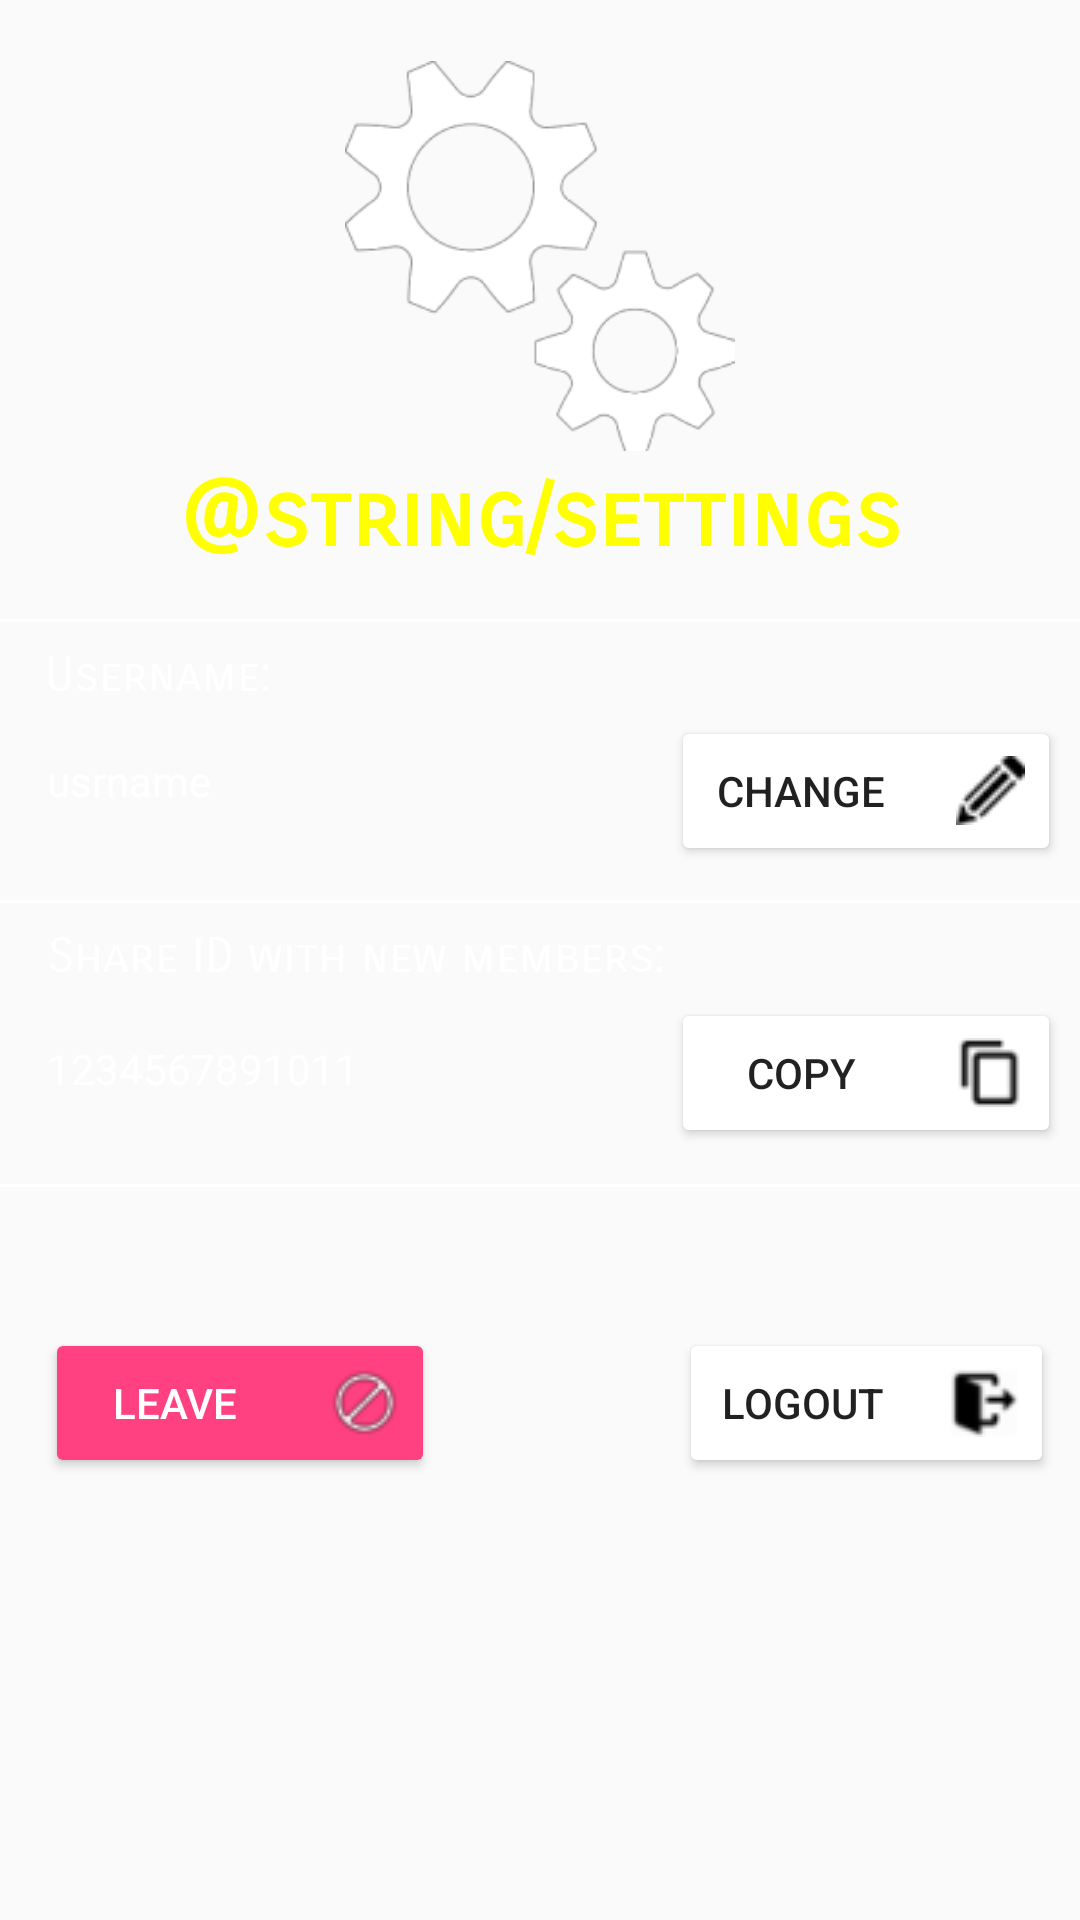

Reconstruct the res/layout file that produces this screen, plus the resources it refers to.
<!-- AndroidManifest.xml: application theme AppTheme -->
<!-- res/layout/fragment_settings.xml -->
<?xml version="1.0" encoding="utf-8"?>
<android.support.constraint.ConstraintLayout xmlns:android="http://schemas.android.com/apk/res/android"
    xmlns:app="http://schemas.android.com/apk/res-auto"
    xmlns:tools="http://schemas.android.com/tools"
    android:layout_width="match_parent"
    android:layout_height="match_parent"
    app:layout_behavior="@string/appbar_scrolling_view_behavior"
    tools:context=".SettingsFragment"
    android:background="@drawable/blackboard" >

    <ImageView
        android:id="@+id/imageViewSettings"
        android:layout_width="158dp"
        android:layout_height="130dp"
        android:layout_marginBottom="4dp"
        android:layout_marginEnd="8dp"
        android:layout_marginStart="8dp"
        android:src="@drawable/settings_image"
        app:layout_constraintBottom_toTopOf="@+id/settingsHeadingTextView"
        app:layout_constraintEnd_toEndOf="parent"
        app:layout_constraintStart_toStartOf="parent" />

    <TextView
        android:id="@+id/settingsHeadingTextView"
        style="@style/EditTextStyle.title"
        android:layout_width="wrap_content"
        android:layout_height="wrap_content"
        android:layout_marginEnd="8dp"
        android:layout_marginStart="8dp"
        android:layout_marginTop="250dp"
        android:layout_marginBottom="10dp"
        android:textColor="@color/colorBrightYellow"
        android:text="@string/settings"
        app:layout_constraintEnd_toEndOf="parent"
        app:layout_constraintStart_toStartOf="parent"
        app:layout_constraintTop_toTopOf="parent"
        app:layout_constraintBottom_toTopOf="@id/userNameText"/>

    <View
        android:id="@+id/SplitLine1"
        android:layout_width="match_parent"
        android:layout_height= "1dp"
        android:background="@color/colorWhite"
        android:layout_marginBottom="8dp"
        app:layout_constraintBottom_toTopOf="@+id/userNameText"/>


    <TextView
        android:id="@+id/userNameText"
        style="@style/EditTextStyle"
        android:textSize="16sp"
        android:layout_width="wrap_content"
        android:layout_height="wrap_content"
        android:layout_marginBottom="8dp"
        android:layout_marginEnd="8dp"
        android:layout_marginStart="8dp"
        android:layout_marginTop="15dp"
        android:text="@string/username"
        app:layout_constraintBottom_toBottomOf="@+id/debugLabel"
        app:layout_constraintEnd_toEndOf="parent"
        app:layout_constraintHorizontal_bias="0.026"
        app:layout_constraintStart_toStartOf="parent"
        app:layout_constraintTop_toBottomOf="@id/settingsHeadingTextView"
        app:layout_constraintVertical_bias="0.142" />

    <LinearLayout
        android:id="@+id/usernameLinLayout"
        android:layout_width="wrap_content"
        android:layout_height="wrap_content"
        android:layout_marginEnd="8dp"
        android:layout_marginStart="8dp"
        android:layout_marginTop="8dp"
        android:orientation="horizontal"
        app:layout_constraintEnd_toEndOf="parent"
        app:layout_constraintStart_toStartOf="parent"
        app:layout_constraintHorizontal_bias="0.266"
        app:layout_constraintTop_toBottomOf="@+id/userNameText">

        <TextView
            android:id="@+id/userName"
            style="@style/SmallerTextStyle"
            android:layout_width="200dp"
            android:layout_height="wrap_content"
            android:text="usrname"
            android:textColor="@color/colorWhite"
            android:textIsSelectable="true" />

        <Button
            android:id="@+id/changeUsrButton"
            android:layout_width="130dp"
            android:backgroundTint="@color/colorWhite"
            android:layout_height="50dp"
            android:layout_gravity="center_vertical"
            android:layout_marginBottom="8dp"
            android:drawablePadding="20dip"
            android:drawableEnd="@drawable/pen_black"
            android:text="@string/change" />
    </LinearLayout>

    <Button
        android:id="@+id/leaveWG"
        style="@style/SmallerTextStyle"
        android:layout_width="130dp"
        android:layout_height="50dp"
        android:layout_marginEnd="8dp"
        android:layout_marginTop="48dp"
        android:backgroundTint="@color/colorAccent"
        android:drawablePadding="20dip"
        android:drawableEnd="@drawable/leave2"
        android:text="@string/leave"
        app:layout_constraintEnd_toEndOf="parent"
        app:layout_constraintHorizontal_bias="0.033"
        app:layout_constraintStart_toStartOf="parent"
        app:layout_constraintTop_toBottomOf="@+id/linearLayout" />

    <Button
        android:id="@+id/logoutBtn"
        android:layout_width="125dp"
        android:layout_height="50dp"
        android:layout_marginStart="8dp"
        android:layout_marginTop="48dp"
        android:drawablePadding="20dip"
        android:drawableEnd="@drawable/logout"
        android:backgroundTint="@color/colorWhite"
        android:text="@string/debug_logout"
        app:layout_constraintEnd_toEndOf="@+id/linearLayout"
        app:layout_constraintHorizontal_bias="0.97"
        app:layout_constraintLeft_toRightOf="@+id/leaveWG"
        app:layout_constraintStart_toEndOf="@+id/leaveWG"
        app:layout_constraintTop_toBottomOf="@+id/linearLayout" />

    <TextView
        android:id="@+id/debugLabel"
        android:layout_width="wrap_content"
        android:layout_height="wrap_content"
        android:layout_marginEnd="8dp"
        android:layout_marginStart="8dp"
        android:layout_marginTop="128dp"
        android:text=""
        app:layout_constraintEnd_toEndOf="parent"
        app:layout_constraintStart_toStartOf="parent"
        app:layout_constraintTop_toTopOf="parent" />


    <View
        android:id="@+id/SplitLine2"
        android:layout_width="match_parent"
        android:layout_height= "1dp"
        android:background="@color/colorWhite"
        android:layout_marginBottom="8dp"
        app:layout_constraintBottom_toTopOf="@+id/shareCodeText"/>

    <TextView
        android:id="@+id/shareCodeText"
        style="@style/EditTextStyle"
        android:layout_width="wrap_content"
        android:layout_height="wrap_content"
        android:textSize="16sp"
        android:layout_marginBottom="8dp"
        android:layout_marginEnd="8dp"
        android:layout_marginStart="8dp"
        android:layout_marginTop="8dp"
        android:text="@string/share_id"
        app:layout_constraintBottom_toTopOf="@+id/linearLayout"
        app:layout_constraintEnd_toEndOf="parent"
        app:layout_constraintHorizontal_bias="0.059"
        app:layout_constraintStart_toStartOf="parent"
        app:layout_constraintTop_toBottomOf="@+id/usernameLinLayout" />

    <LinearLayout
        android:id="@+id/linearLayout"
        android:layout_width="wrap_content"
        android:layout_height="wrap_content"
        android:layout_marginEnd="8dp"
        android:layout_marginStart="8dp"
        android:layout_marginTop="36dp"
        android:orientation="horizontal"
        app:layout_constraintEnd_toEndOf="parent"
        app:layout_constraintHorizontal_bias="0.266"
        app:layout_constraintStart_toStartOf="parent"
        app:layout_constraintTop_toBottomOf="@+id/usernameLinLayout">

        <TextView
            android:id="@+id/codeTextViewSettings"
            style="@style/SmallerTextStyle"
            android:layout_width="200dp"
            android:layout_height="match_parent"
            android:layout_marginTop="10dp"
            android:text="1234567891011"
            android:textColor="@color/colorWhite"
            android:textIsSelectable="true" />

        <Button
            android:id="@+id/copyBtnSettings"
            android:layout_width="130dp"
            android:layout_height="50dp"
            android:layout_gravity="center_vertical"
            android:layout_marginBottom="8dp"
            android:drawablePadding="20dip"
            android:drawableEnd="@drawable/copy"
            android:backgroundTint="@color/colorWhite"
            android:text="@string/copy" />

    </LinearLayout>

    <View
        android:id="@+id/SplitLine3"
        android:layout_width="match_parent"
        android:layout_height= "1dp"
        android:background="@color/colorWhite"
        app:layout_constraintTop_toBottomOf="@+id/linearLayout"/>


</android.support.constraint.ConstraintLayout>
<!-- resources referenced by this layout -->
<resources>
  <color name="colorAccent">#FF4081</color>
  <color name="colorBrightYellow">#FFFF00</color>
  <color name="colorWhite">#FFFFFF</color>
  <!-- drawable copy: png bitmap (drawable, 366 bytes) -->
  <!-- drawable leave2: png bitmap (drawable, 1387 bytes) -->
  <!-- drawable logout: png bitmap (drawable, 606 bytes) -->
  <!-- drawable pen_black: png bitmap (drawable, 1060 bytes) -->
  <!-- drawable settings_image: png bitmap (drawable, 14657 bytes) -->
  <string name="change">Change</string>
  <string name="copy">Copy</string>
  <string name="debug_logout">Logout</string>
  <string name="leave">Leave</string>
  <string name="share_id">Share ID with new members:</string>
  <string name="username">Username:</string>
  <style name="EditTextStyle">
          <item name="android:layout_width">300dp</item>
          <item name="android:layout_height">wrap_content</item>
          <item name="android:textColor">@color/colorWhite</item>
          <item name="android:textColorHint">@color/colorWhite</item>
          <item name="android:fontFamily">sans-serif-smallcaps</item>
          <item name="android:backgroundTint">@color/colorWhite</item>
          <item name="android:layout_marginBottom">8dp</item>
          <item name="android:layout_marginEnd">8dp</item>
          <item name="android:layout_marginTop">8dp</item>
          <item name="android:layout_marginStart">8dp</item>
      </style>
  <style name="EditTextStyle.title">
          <item name="android:textStyle">bold</item>
          <item name="android:textSize">30dp</item>
      </style>
  <style name="SmallerTextStyle">
          <item name="android:layout_width">wrap_content</item>
          <item name="android:layout_height">wrap_content</item>
          <item name="android:textColor">@color/colorWhite</item>
          <item name="android:textColorHint">@color/colorWhite</item>
          <item name="android:backgroundTint">@color/colorWhite</item>
          <item name="android:layout_marginBottom">8dp</item>
          <item name="android:layout_marginEnd">8dp</item>
          <item name="android:layout_marginTop">8dp</item>
          <item name="android:layout_marginStart">8dp</item>
      </style>
  <style name="AppTheme" parent="Theme.AppCompat.Light.NoActionBar">
          
          <item name="colorPrimary">@color/colorPrimary</item>
          <item name="colorPrimaryDark">@color/colorPrimaryDark</item>
          <item name="colorAccent">@color/colorAccent</item>
          <item name="android:windowTranslucentStatus">true</item>
      </style>
  <color name="colorPrimary">#3F51B5</color>
  <color name="colorPrimaryDark">#303F9F</color>
</resources>
